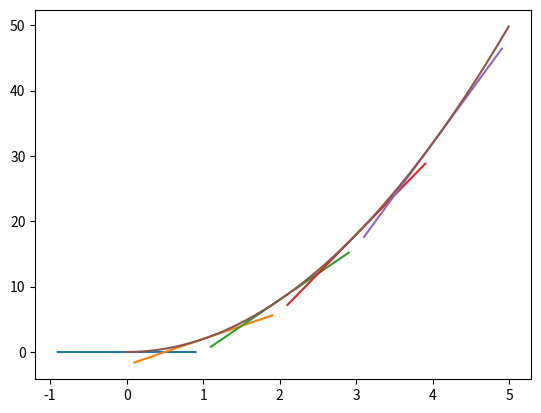

The matplotlib source for this figure:
import matplotlib.pyplot as plt
import numpy as np

def f(x):
    return 2*x**2

def approximateTangentLine(func, x):
    delta = 0.0001
    m = (func(x+delta) - func(x))/delta
    b = func(x) - m*x
    return (m, b)

x = np.arange(0, 5, 0.01)
y = f(x)

tangentX = np.array(range(0, 5))
tangents = approximateTangentLine(f, tangentX)

for m, b, xPosition in zip(tangents[0], tangents[1], tangentX):
    tangentDelta = 0.9
    xPlot = np.array([xPosition - tangentDelta, xPosition, xPosition + tangentDelta])
    plt.plot(xPlot, m*xPlot + b)

plt.plot(x, y)
plt.show()